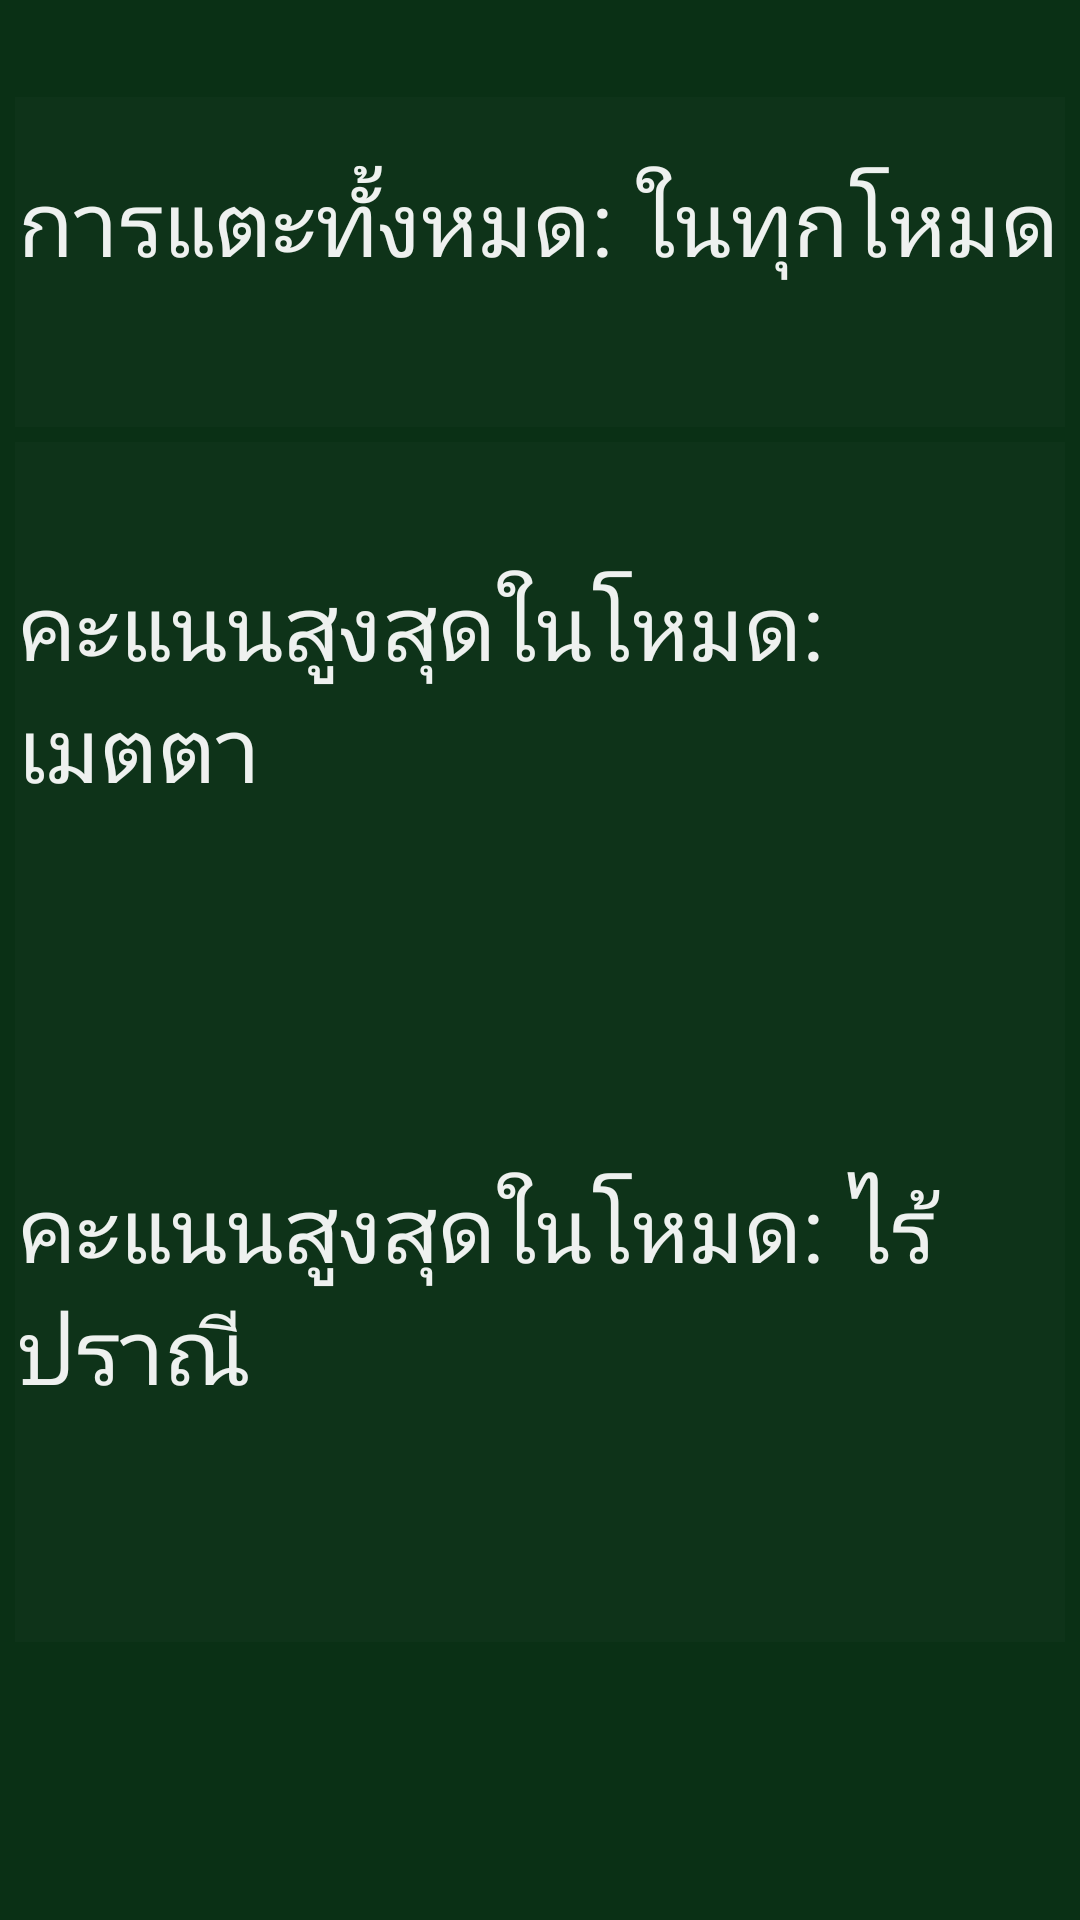

Reconstruct the res/layout file that produces this screen, plus the resources it refers to.
<!-- AndroidManifest.xml: application theme AppTheme -->
<!-- res/layout/leader_board_activity.xml -->
<?xml version="1.0" encoding="utf-8"?>
<LinearLayout xmlns:android="http://schemas.android.com/apk/res/android"
    android:layout_width="match_parent"
    android:layout_height="match_parent"
    android:background="@drawable/bacmground"
    android:gravity="center"
    android:orientation="vertical"
    android:padding="5dp">

    <ScrollView
        android:layout_width="match_parent"
        android:layout_height="wrap_content">

        <LinearLayout
            android:layout_width="match_parent"
            android:layout_height="wrap_content"
            android:orientation="vertical">

            <LinearLayout
                style="@style/WhiteTextAndTransparentBackground"
                android:layout_width="match_parent"
                android:layout_height="wrap_content"
                android:gravity="center"
                android:layout_weight="1"
                android:orientation="vertical"
                android:padding="0dp">

                <LinearLayout
                    android:layout_width="match_parent"
                    android:layout_height="wrap_content"
                    android:background="#04ffffff"
                    android:orientation="vertical"
                    android:padding="1dp">

                    <TextView
                        android:id="@+id/txt_total_taps"
                        android:layout_width="match_parent"
                        android:layout_height="wrap_content"
                        android:paddingTop="20dp"
                        android:text="การแตะทั้งหมด: ในทุกโหมด"
                        android:textColor="#efff"
                        android:textSize="30dp" />

                    <TextView
                        android:id="@+id/total_taps"
                        android:layout_width="match_parent"
                        android:layout_height="wrap_content"
                        android:text=""
                        android:textColor="#efff"
                        android:textSize="35dp"
                        android:textStyle="bold" />

                    
                    
                    
                    

                    
                    
                    
                    
                    
                    

                    
                    
                    
                    
                    
                    
                    
                </LinearLayout>


                <LinearLayout
                    android:layout_width="match_parent"
                    android:layout_height="wrap_content"
                    android:layout_marginTop="5dp"
                    android:background="#04ffffff"
                    android:orientation="vertical"
                    android:padding="1dp">

                    <TextView
                        android:id="@+id/txt_high_score_normal_mode"
                        android:layout_width="match_parent"
                        android:layout_height="wrap_content"
                        android:paddingTop="40dp"
                        android:text="คะแนนสูงสุดในโหมด: เมตตา"
                        android:textColor="#efff"
                        android:textSize="30dp" />

                    <TextView
                        android:id="@+id/score_normal_mode"
                        android:layout_width="match_parent"
                        android:layout_height="wrap_content"
                        android:text=""
                        android:textColor="#efff"
                        android:textSize="45dp"
                        android:textStyle="bold" />

                    <TextView
                        android:id="@+id/level_normal_mode"
                        android:layout_width="match_parent"
                        android:layout_height="wrap_content"
                        android:paddingBottom="20dp"
                        android:text=""
                        android:textColor="#efff"
                        android:textSize="22dp"
                        android:textStyle="bold" />

                    <TextView
                        android:id="@+id/txt_high_score_non_stop_mode"
                        android:layout_width="match_parent"
                        android:layout_height="wrap_content"
                        android:paddingTop="10dp"
                        android:text="คะแนนสูงสุดในโหมด: ไร้ปราณี"
                        android:textColor="#efff"
                        android:textSize="30dp" />

                    <TextView
                        android:id="@+id/score_non_stop_mode"
                        android:layout_width="match_parent"
                        android:layout_height="wrap_content"
                        android:text=""
                        android:textColor="#efff"
                        android:textSize="35dp"
                        android:textStyle="bold" />

                    <TextView
                        android:id="@+id/level_non_stop_mode"
                        android:layout_width="match_parent"
                        android:layout_height="wrap_content"
                        android:text=""
                        android:textColor="#efff"
                        android:textSize="22dp"
                        android:textStyle="bold" />
                </LinearLayout>

            </LinearLayout>

            <LinearLayout
                android:layout_width="match_parent"
                android:layout_height="wrap_content"
                android:layout_weight="1"
                >

                <ListView
                    android:id="@+id/list_top10"
                    android:layout_width="match_parent"
                    android:layout_height="wrap_content"
                    android:padding="30dp"></ListView>
            </LinearLayout>
        </LinearLayout>
    </ScrollView>
</LinearLayout>
<!-- resources referenced by this layout -->
<resources>
  <!-- drawable bacmground (drawable) -->
  <?xml version="1.0" encoding="utf-8"?>
  <bitmap xmlns:android="http://schemas.android.com/apk/res/android"
      android:src="@drawable/green_board"
      android:tileMode="repeat">
  </bitmap>
  <string name="txt_btn_exchange_p">เปลี่ยนเป็น P</string>
  <string name="txt_btn_exchange_t">เปลี่ยนเป็น T</string>
  <style name="WhiteTextAndTransparentBackground">
          <item name="android:padding">20dp</item>
          <item name="android:textSize">45dp</item>
          <item name="android:background">#0fff</item>
          <item name="android:textColor">#fff</item>
      </style>
  <style name="AppTheme" parent="Theme.AppCompat.Light.NoActionBar">
          
          <item name="colorPrimary">@color/colorPrimary</item>
          <item name="colorPrimaryDark">@color/colorPrimaryDark</item>
          <item name="colorAccent">@color/colorAccent</item>
      </style>
  <!-- drawable green_board: png bitmap (drawable, 2364 bytes) -->
  <!-- not gathered from this repository: default colours our renderer supplied (Android Studio template values) -->
  <color name="colorPrimary">#FF6200EE</color>
  <color name="colorPrimaryDark">#FF3700B3</color>
  <color name="colorAccent">#FF03DAC5</color>
</resources>
